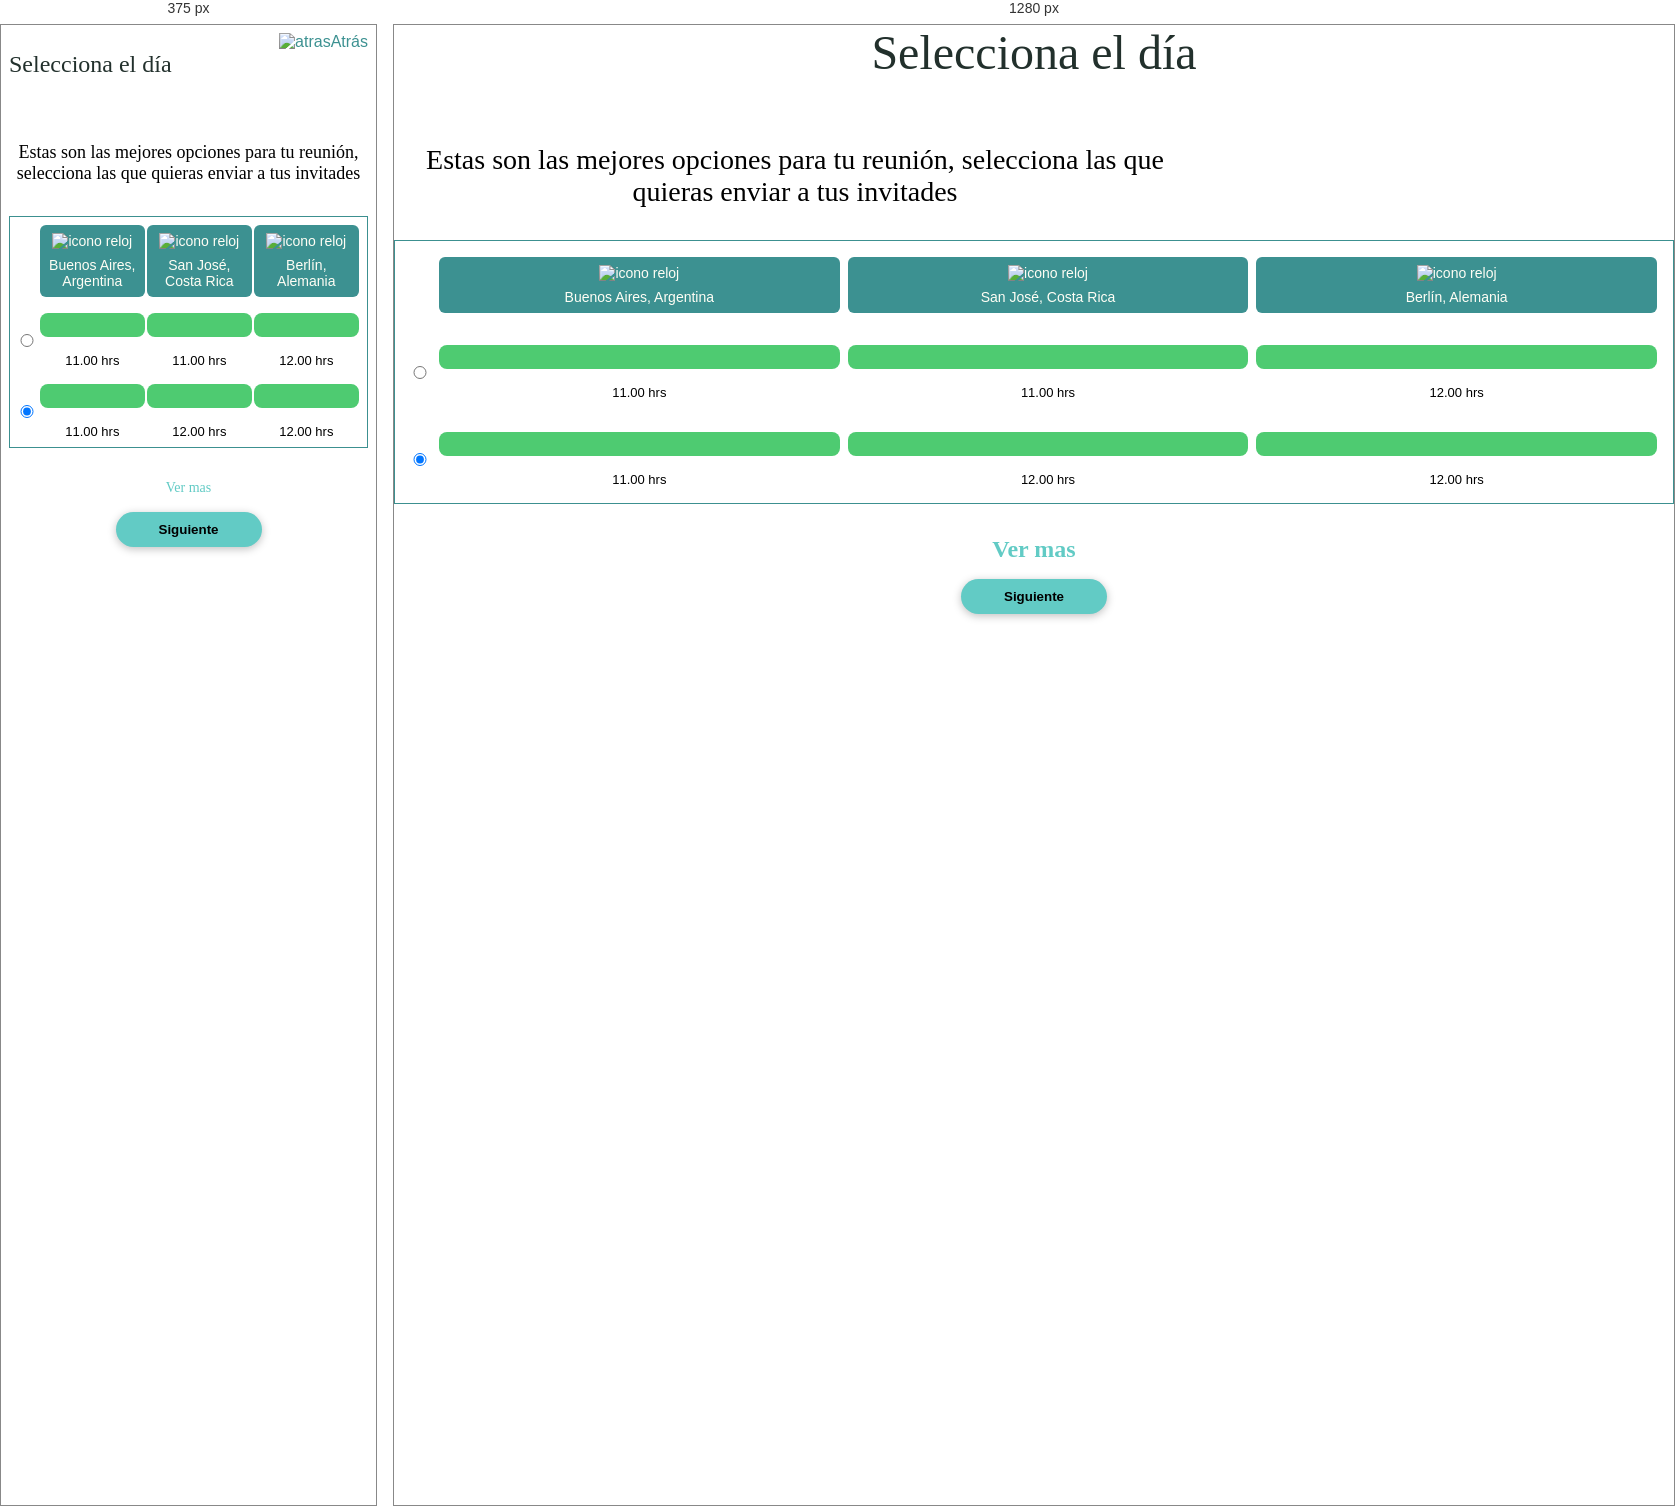
Rendered at 375 px and 1280 px, left to right.

<!-- file: fecha.html -->
<!DOCTYPE html>
<html lang="en">
  <head>
    <meta charset="UTF-8" />
    <meta http-equiv="X-UA-Compatible" content="IE=edge" />
    <meta name="viewport" content="width=device-width, initial-scale=1.0" />
    <link
      href="https://fonts.googleapis.com/css2?family=Reem+Kufi&family=Work+Sans:wght@400;500;600&display=swap"
      rel="stylesheet"
    />
    <link rel="stylesheet" href="css/index.css" />
    <link rel="stylesheet" href="css/fecha.css" />
    <link rel="stylesheet" href="css/calendario.css" />
    <title>Fecha</title>
  </head>
  <body>
    <div class="fecha-container">
      <div class="back">
        <img src="./assets/img/back.svg" alt="atras" />Atrás
      </div>
      <form>
        <h1 class="title">Selecciona el día</h1>
        <div class="calendario" id="calendario">
          <!-- Falta implementar -->
        </div>
        <div class="horarios">
          <main>
            <h2 class="horarios-title">
              Estas son las mejores opciones para tu reunión, selecciona las que
              quieras enviar a tus invitades
            </h2>

            <div class="votation">
              <div class="country-option">
                <div class="space"></div>
                <div class="country">
                  <img src="assets/img/clock.svg" alt="icono reloj" />
                  <p>Buenos Aires, Argentina</p>
                </div>
                <div class="country">
                  <img src="assets/img/clock.svg" alt="icono reloj" />
                  <p>San José, Costa Rica</p>
                </div>
                <div class="country">
                  <img src="assets/img/clock.svg" alt="icono reloj" />
                  <p>Berlín, Alemania</p>
                </div>
              </div>
              <div class="time-option">
                <input
                  type="radio"
                  id="this"
                  name="this"
                  value="this"
                  checked
                />
                <div class="time">
                  <div class="line"></div>
                  <div class="hour">11.00 hrs</div>
                </div>
                <div class="time">
                  <div class="line"></div>
                  <div class="hour">11.00 hrs</div>
                </div>
                <div class="time">
                  <div class="line"></div>
                  <div class="hour">12.00 hrs</div>
                </div>
              </div>
              <div class="time-option">
                <input
                  type="radio"
                  id="this"
                  name="this"
                  value="this"
                  checked
                />
                <div class="time">
                  <div class="line"></div>
                  <div class="hour">11.00 hrs</div>
                </div>
                <div class="time">
                  <div class="line"></div>
                  <div class="hour">12.00 hrs</div>
                </div>
                <div class="time">
                  <div class="line"></div>
                  <div class="hour">12.00 hrs</div>
                </div>
              </div>
            </div>
          </main>
        </div>
        <div class="opciones">
          <div class="ver-mas">Ver mas</div>
          <button class="btn">Siguiente</button>
        </div>
      </form>
    </div>
  </body>
</html>


/* @media block from index.css */
@media (min-width: 992px) { 
    .header{
        display: none;
    }
    

    .nav{
        visibility: visible;
        width: 50%;
        background: transparent;
        
    }
    .menu{
        flex-direction: row;
        justify-content: center;
     
    }
    
    .menu li{
        padding-bottom: 1rem;
        border-bottom: none;
        font-size: 16px;
    }
    .menu li:first-child {
        display: none;
    }
    
    .menu li a{
        color: var(--black);
    
    }
    .menu li a:hover{
        color: var(--secondary-dark);
    }
    

}

/* @media block from index.css */
@media (min-width: 992px) { 
.ph-nav{
    height: 97px;
}
}

/* @media block from fecha.css */
@media (min-width: 992px) {
  .back {
    display: none;
  }
  .fecha-container {
    padding: 0;
  }
  .fecha-section {
    padding: 0 15px;
    display: flex;
    flex-direction: row;
    justify-content: center;
    align-items: center;
    gap: 175px;
    background-color: var(--primary);
    border-radius: 16px;
  }
  .horario-section {
    align-self: center;
  }
  .country-option {
    gap: 0.5rem;
  }
  .time-option {
    gap: 0.5rem;
  }
  .title {
    align-self: center;
    font-family: Reem Kufi;
    color: var(--black);
    font-weight: 400;
    font-size: 48px;
    text-align: left;
  }
  .btn-hidden {
    display: block;
  }
  .ver-mas {
    font-weight: 600;
    font-size: 24px;
  }
  .horarios-title {
    font-size: 28px;

    max-width: 802px;
  }
  .votation {
    padding: 1rem;
    gap: 2rem;
  }
}